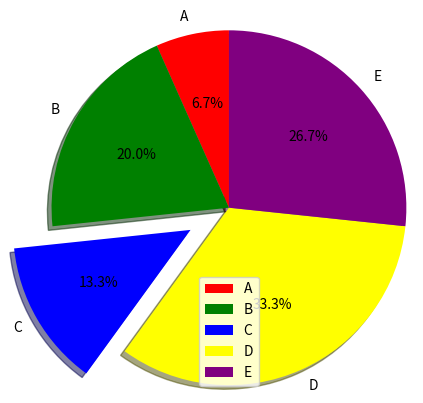

Write Python code to recreate this figure.
# Programowanie I R
# Pakiet matplotlib
# Wykres kołowy

import matplotlib.pyplot as plt

# Etykiety.
labels = ["A", "B", "C", "D", "E"]
  
# Wartości.
values = [100, 300, 200, 500, 400]
  
# Kolory.
colors = ["red", "green", "blue", "yellow", "purple"]
  
# Rysujemy wykres kołowy.
plt.pie(values, labels = labels, colors = colors,  
        startangle = 90, shadow = True, explode = (0, 0, 0.3, 0, 0), 
        radius = 1.2, autopct = "%1.1f%%"
)
  
# Umieszczamny na wykresie legendę.
plt.legend()

# Wyświetlamy wykres.
plt.show()
